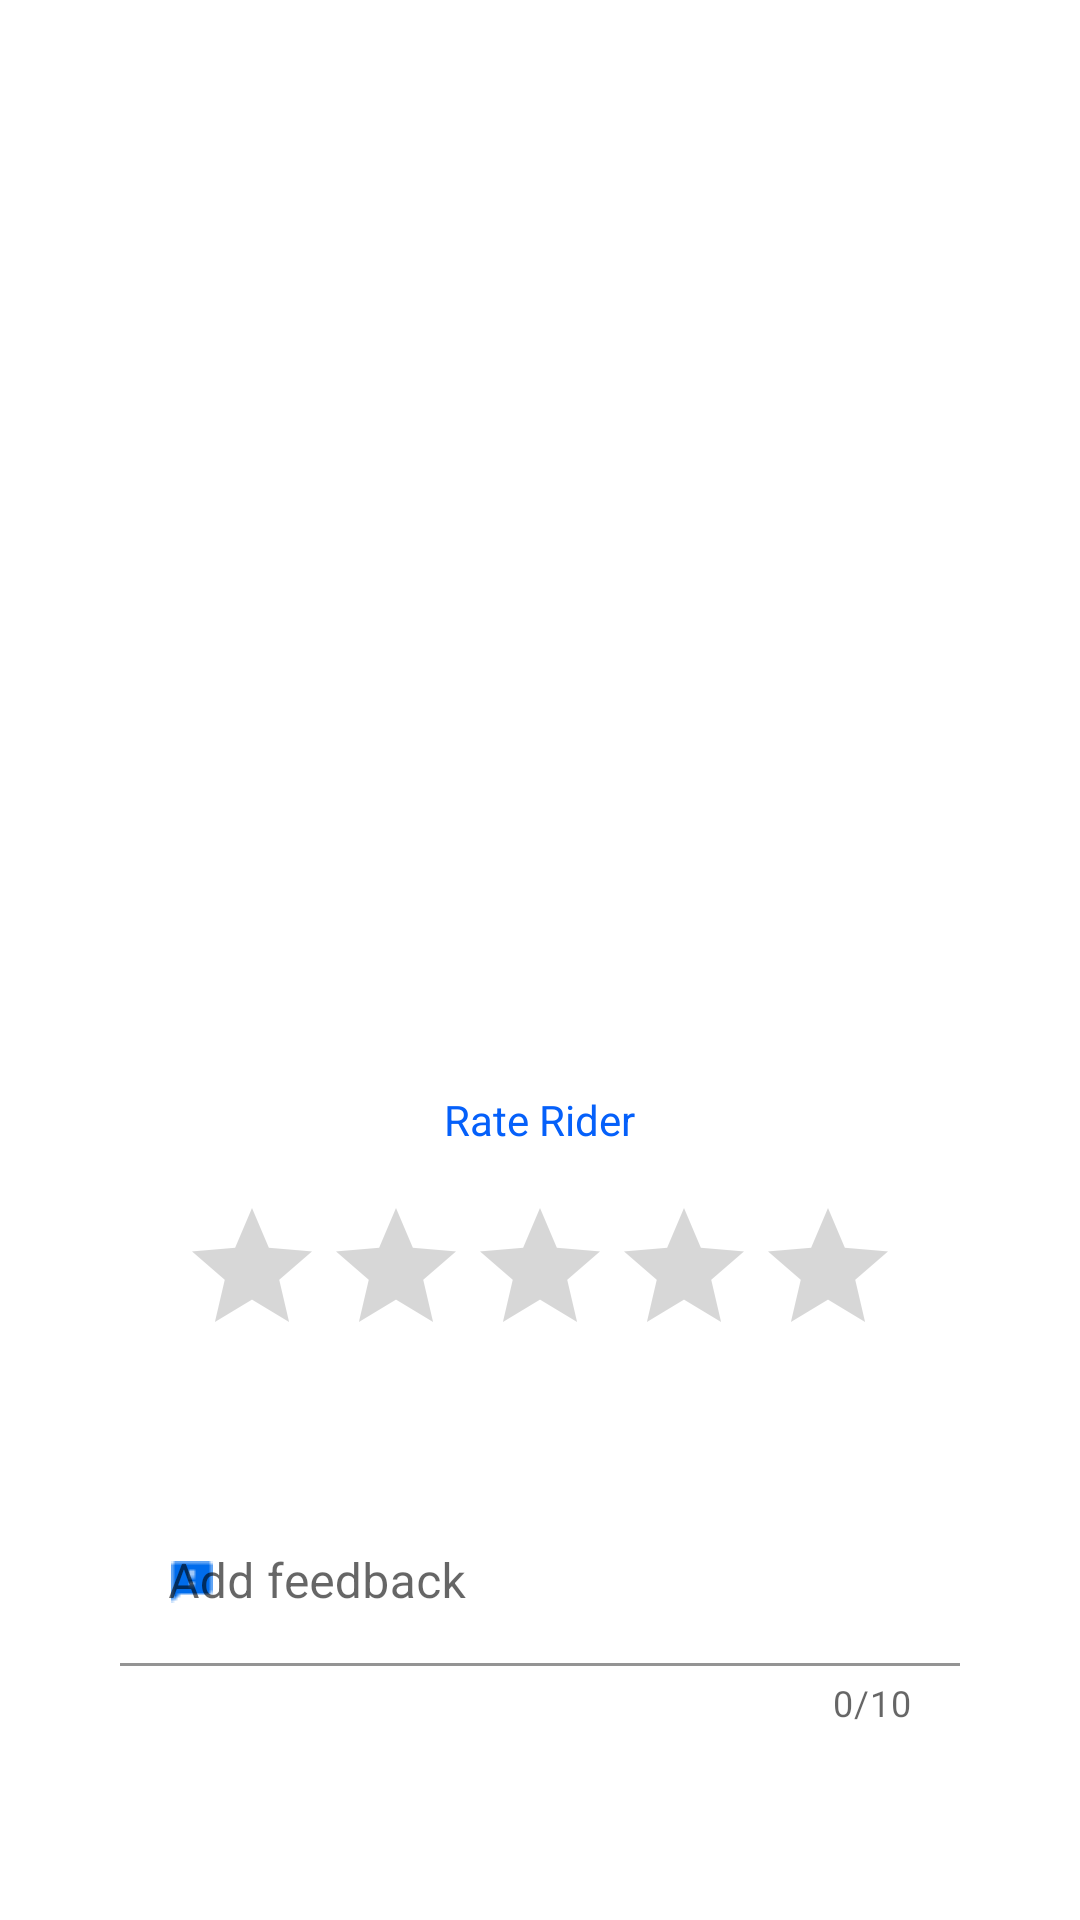

Write the Android layout XML for this screen, with the resource values it uses.
<!-- AndroidManifest.xml: application theme Theme.OECH -->
<!-- res/layout/delivery_successful.xml -->
<?xml version="1.0" encoding="utf-8"?>
<LinearLayout xmlns:android="http://schemas.android.com/apk/res/android"
    xmlns:app="http://schemas.android.com/apk/res-auto"
    android:layout_width="match_parent"
    android:layout_height="match_parent"
    android:orientation="vertical">

    <ProgressBar
        android:id="@+id/delivery_successful_pd"
        android:layout_width="119dp"
        android:layout_height="119dp"
        android:layout_gravity="center"
        android:layout_marginTop="99dp"
        android:indeterminateDrawable="@drawable/animated_rotate"
        android:progress="100" />

    <ImageView
        android:id="@+id/delivery_successful_iv"
        android:layout_width="119dp"
        android:layout_height="119dp"
        android:layout_gravity="center"
        android:layout_marginTop="99dp"
        android:src="@drawable/succecful"
        android:visibility="gone" />


    <LinearLayout
        android:layout_width="match_parent"
        android:layout_height="wrap_content"
        android:layout_marginTop="75dp"
        android:gravity="center"
        android:orientation="vertical">

        <TextView
            android:id="@+id/delivery_successful_tv"
            android:layout_width="wrap_content"
            android:layout_height="wrap_content"
            android:text="Delivery Successful"
            android:textColor="#3A3A3A"
            android:textSize="24sp"
            android:visibility="invisible" />

        <TextView
            android:id="@+id/delivery_successful_tv2"
            android:layout_width="wrap_content"
            android:layout_height="wrap_content"
            android:layout_marginTop="8dp"
            android:text="Your Item has been delivered successfully"
            android:textColor="#3A3A3A"
            android:textSize="14sp"
            android:visibility="gone" />

        <TextView
            android:layout_width="wrap_content"
            android:layout_height="wrap_content"
            android:layout_marginTop="67dp"
            android:text="Rate Rider"
            android:textColor="#0560FA"
            android:textSize="14sp" />

        <androidx.appcompat.widget.AppCompatRatingBar
            android:layout_width="wrap_content"
            android:layout_height="wrap_content"
            android:progressTint="?colorPrimary"
            android:stepSize="1"
            android:layout_marginTop="16dp"
            android:minWidth="0dp"
            android:minHeight="0dp" />

        <com.google.android.material.textfield.TextInputLayout
            style="@style/Widget.Material3.TextInputEditText.OutlinedBox"
            android:layout_width="match_parent"
            android:layout_height="wrap_content"
            android:layout_marginLeft="24dp"
            app:startIconTint="?colorPrimary"
            android:layout_marginTop="36dp"
            android:layout_marginRight="24dp"
            android:background="@null"
            app:counterMaxLength="10"
            app:counterEnabled="true"
            android:elevation="5dp"
            app:startIconDrawable="@drawable/add_feedback_icon">

            <com.google.android.material.textfield.TextInputEditText
                android:layout_width="match_parent"
                android:layout_height="wrap_content"
                android:maxLength="10"
                android:hint="Add feedback"
                android:backgroundTint="@color/white">


            </com.google.android.material.textfield.TextInputEditText>

        </com.google.android.material.textfield.TextInputLayout>

        <com.google.android.material.button.MaterialButton
            android:id="@+id/delivery_successful_mb"
            style="@style/Widget.MaterialComponents.Button"
            android:layout_width="match_parent"
            android:layout_height="wrap_content"
            android:layout_marginLeft="24dp"
            android:layout_marginTop="76dp"
            android:layout_marginRight="24dp"
            android:paddingTop="15dp"
            android:paddingBottom="15dp"
            android:text="Done"
            android:onClick="done"
            android:textAllCaps="false"
            android:textSize="16sp" />


    </LinearLayout>

</LinearLayout>
<!-- resources referenced by this layout -->
<resources>
  <!-- drawable add_feedback_icon: png bitmap (drawable, 223 bytes) -->
  <!-- drawable animated_rotate (drawable) -->
  <?xml version="1.0" encoding="utf-8"?>
  <animated-rotate xmlns:android="http://schemas.android.com/apk/res/android" android:pivotX="50%" android:pivotY="50%">
      <bitmap android:src="@drawable/progress"/>
  </animated-rotate>
  <!-- drawable succecful: png bitmap (drawable, 2906 bytes) -->
  <style name="Theme.OECH" parent="Theme.MaterialComponents.DayNight.NoActionBar">
          
          <item name="colorPrimary">#006CEC</item>
          <item name="colorPrimaryVariant">@color/purple_700</item>
          <item name="colorOnPrimary">@color/white</item>
          
          <item name="colorSecondary">@color/teal_200</item>
          <item name="colorSecondaryVariant">@color/teal_700</item>
          <item name="colorOnSecondary">@color/black</item>
          
          <item name="android:statusBarColor">@color/white</item>
          
      </style>
  <!-- not gathered from this repository: default colours our renderer supplied (Android Studio template values) -->
  <color name="purple_700">#FF3700B3</color>
  <color name="teal_200">#FF03DAC5</color>
  <color name="teal_700">#FF018786</color>
  <color name="black">#FF000000</color>
  <color name="white">#FFFFFFFF</color>
</resources>
